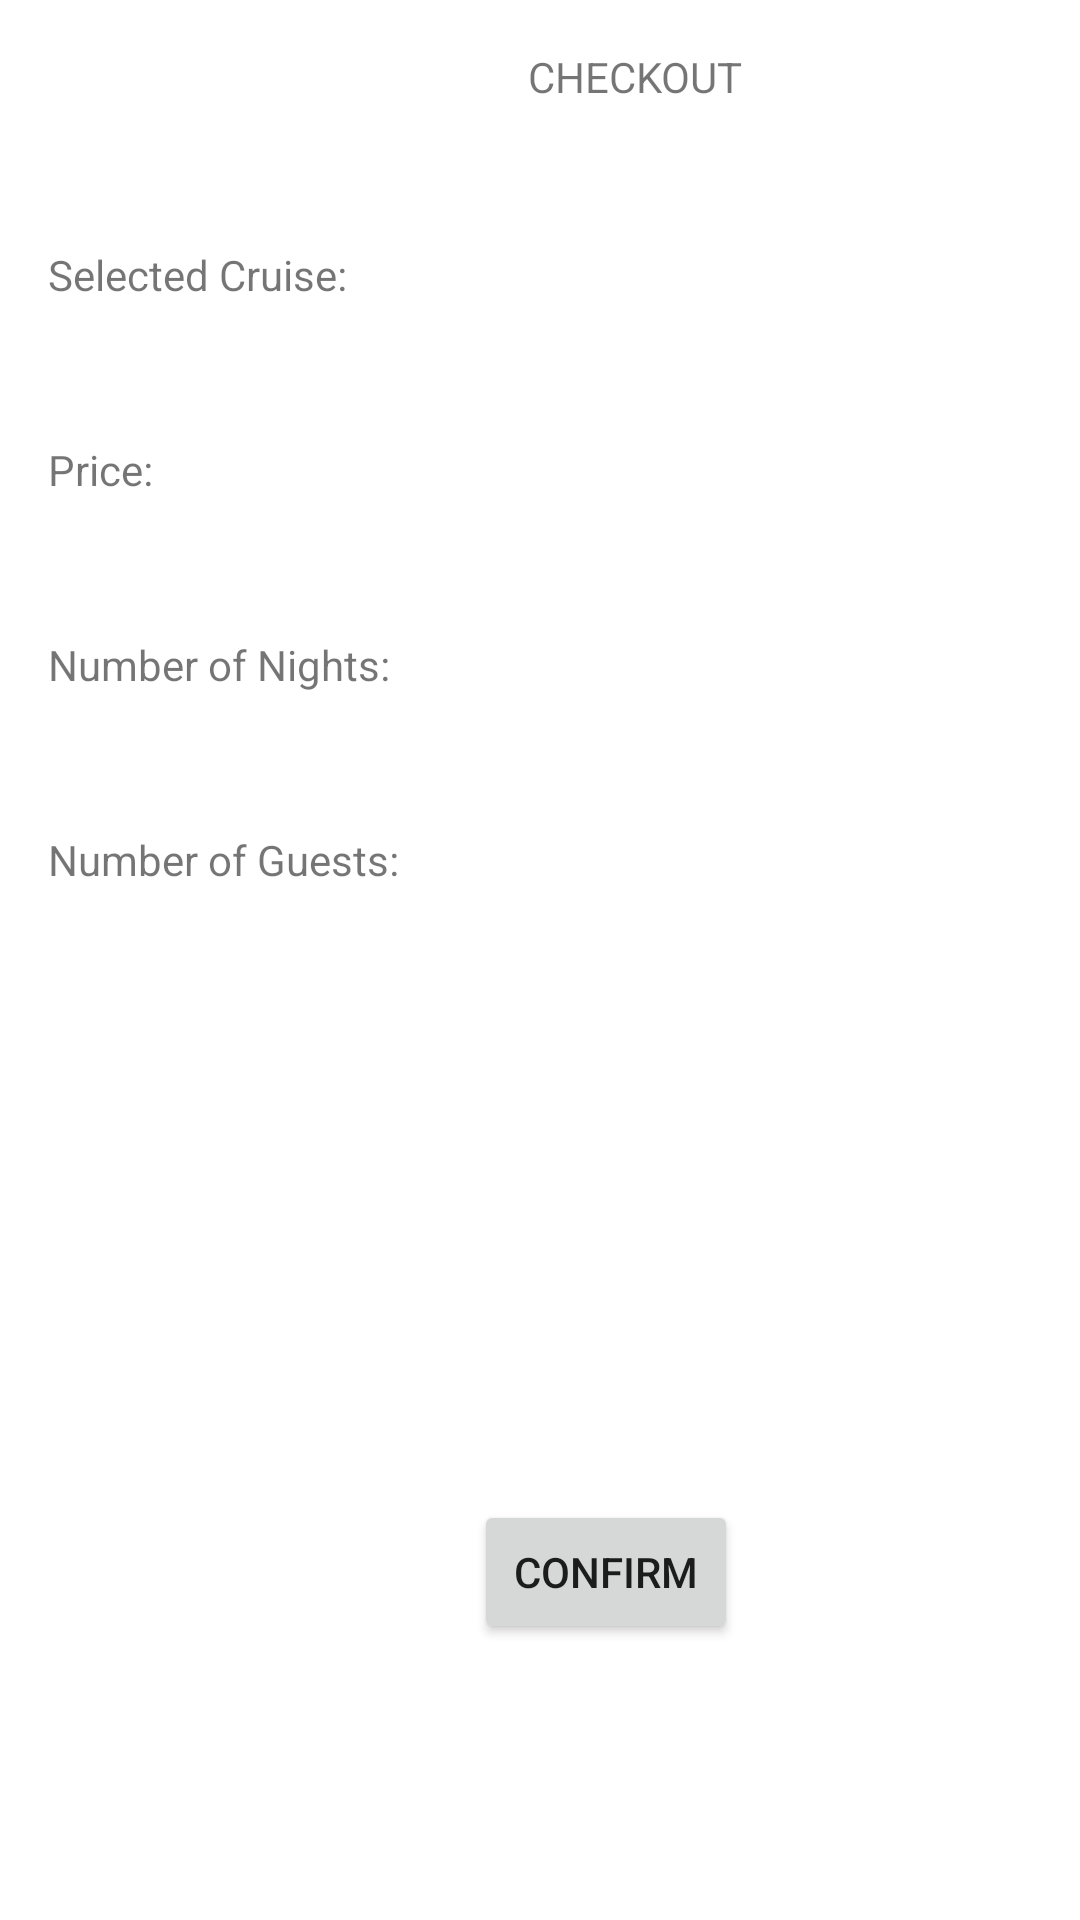

This screen was rendered from an Android layout file. Write that file and the resources it references.
<!-- AndroidManifest.xml: application theme Theme.Team4_MAPD711_Assignment2 -->
<!-- res/layout/activity_checkout.xml -->
<?xml version="1.0" encoding="utf-8"?>
<androidx.constraintlayout.widget.ConstraintLayout xmlns:android="http://schemas.android.com/apk/res/android"
    xmlns:app="http://schemas.android.com/apk/res-auto"
    xmlns:tools="http://schemas.android.com/tools"
    android:layout_width="match_parent"
    android:layout_height="match_parent"
    tools:context="com.example.team4_mapd711_assignment4.CheckoutActivity">

    <TextView
        android:id="@+id/textView30"
        android:layout_width="wrap_content"
        android:layout_height="wrap_content"
        android:layout_marginStart="176dp"
        android:layout_marginTop="16dp"
        android:layout_marginEnd="163dp"
        android:text="CHECKOUT"
        app:layout_constraintEnd_toEndOf="parent"
        app:layout_constraintHorizontal_bias="0.0"
        app:layout_constraintStart_toStartOf="parent"
        app:layout_constraintTop_toTopOf="parent" />

    <TextView
        android:id="@+id/textView33"
        android:layout_width="wrap_content"
        android:layout_height="wrap_content"
        android:layout_marginStart="16dp"
        android:layout_marginTop="82dp"
        android:text="Selected Cruise:"
        app:layout_constraintStart_toStartOf="parent"
        app:layout_constraintTop_toTopOf="parent" />

    <TextView
        android:id="@+id/textView34"
        android:layout_width="wrap_content"
        android:layout_height="wrap_content"
        android:layout_marginStart="16dp"
        android:layout_marginTop="46dp"
        android:text="Price:"
        app:layout_constraintStart_toStartOf="parent"
        app:layout_constraintTop_toBottomOf="@+id/textView33" />

    <TextView
        android:id="@+id/textView35"
        android:layout_width="wrap_content"
        android:layout_height="wrap_content"
        android:layout_marginStart="16dp"
        android:layout_marginTop="46dp"
        android:text="Number of Nights:"
        app:layout_constraintStart_toStartOf="parent"
        app:layout_constraintTop_toBottomOf="@+id/textView34" />

    <TextView
        android:id="@+id/textView36"
        android:layout_width="wrap_content"
        android:layout_height="wrap_content"
        android:layout_marginStart="16dp"
        android:layout_marginTop="46dp"
        android:text="Number of Guests:"
        app:layout_constraintStart_toStartOf="parent"
        app:layout_constraintTop_toBottomOf="@+id/textView35" />

    <Button
        android:id="@+id/button2"
        android:layout_width="wrap_content"
        android:layout_height="wrap_content"
        android:layout_marginStart="158dp"
        android:layout_marginTop="204dp"
        android:text="Confirm"
        app:layout_constraintStart_toStartOf="parent"
        app:layout_constraintTop_toBottomOf="@+id/guest_tv" />

    <TextView
        android:id="@+id/cruiseF_tv"
        android:layout_width="wrap_content"
        android:layout_height="wrap_content"
        android:layout_marginStart="45dp"
        android:layout_marginTop="47dp"
        app:layout_constraintStart_toEndOf="@+id/textView33"
        app:layout_constraintTop_toBottomOf="@+id/textView30" />

    <TextView
        android:id="@+id/price_tv"
        android:layout_width="wrap_content"
        android:layout_height="wrap_content"
        android:layout_marginStart="111dp"
        android:layout_marginTop="46dp"
        app:layout_constraintStart_toEndOf="@+id/textView34"
        app:layout_constraintTop_toBottomOf="@+id/cruiseF_tv" />

    <TextView
        android:id="@+id/nights_tv"
        android:layout_width="wrap_content"
        android:layout_height="wrap_content"
        android:layout_marginStart="32dp"
        android:layout_marginTop="46dp"
        app:layout_constraintStart_toEndOf="@+id/textView35"
        app:layout_constraintTop_toBottomOf="@+id/price_tv" />

    <TextView
        android:id="@+id/guest_tv"
        android:layout_width="wrap_content"
        android:layout_height="wrap_content"
        android:layout_marginStart="29dp"
        android:layout_marginTop="46dp"
        app:layout_constraintStart_toEndOf="@+id/textView36"
        app:layout_constraintTop_toBottomOf="@+id/nights_tv" />
</androidx.constraintlayout.widget.ConstraintLayout>
<!-- resources referenced by this layout -->
<resources>
  <style name="Theme.Team4_MAPD711_Assignment2" parent="Theme.MaterialComponents.DayNight.DarkActionBar">
          
          <item name="colorPrimary">@color/purple_500</item>
          <item name="colorPrimaryVariant">@color/purple_700</item>
          <item name="colorOnPrimary">@color/white</item>
          
          <item name="colorSecondary">@color/teal_200</item>
          <item name="colorSecondaryVariant">@color/teal_700</item>
          <item name="colorOnSecondary">@color/black</item>
          
          <item name="android:statusBarColor" tools:targetApi="l">?attr/colorPrimaryVariant</item>
          
      </style>
  <!-- not gathered from this repository: default colours our renderer supplied (Android Studio template values) -->
  <color name="purple_500">#FF6200EE</color>
  <color name="purple_700">#FF3700B3</color>
  <color name="teal_200">#FF03DAC5</color>
  <color name="teal_700">#FF018786</color>
  <color name="black">#FF000000</color>
  <color name="white">#FFFFFFFF</color>
</resources>
